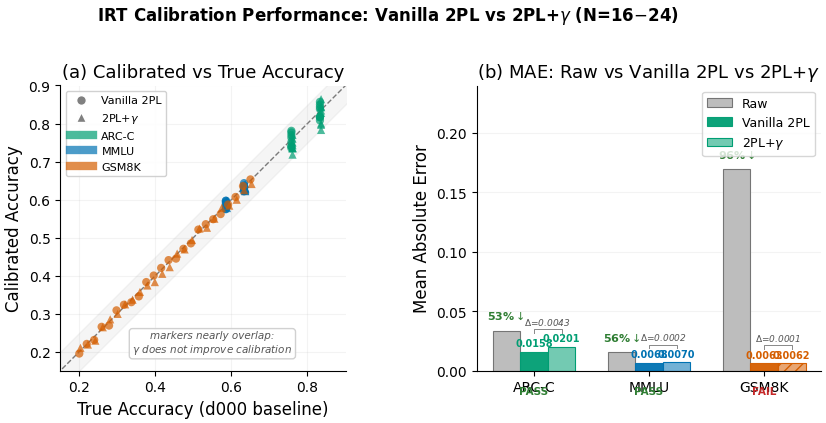

Reproduce this figure in Python. (Note: this script raises an exception after producing the figure.)
"""
fig_calibration: Calibration accuracy scatter + MAE comparison
Shows IRT calibration quality: Vanilla 2PL vs 2PL+gamma.
Data source: exp_006_pooled_2pl_gamma_qwen_n24 (registry)
"""
import matplotlib
matplotlib.use('Agg')
import matplotlib.pyplot as plt
import numpy as np
from matplotlib.lines import Line2D

plt.rcParams.update({
    'pdf.fonttype': 42,
    'ps.fonttype': 42,
    'font.family': 'DejaVu Sans',
    'font.size': 11,
    'axes.titlesize': 13,
    'axes.labelsize': 12,
    'xtick.labelsize': 10,
    'ytick.labelsize': 10,
    'legend.fontsize': 10,
    'figure.dpi': 300,
    'savefig.dpi': 300,
    'savefig.bbox': 'tight',
    'savefig.pad_inches': 0.05,
    'axes.spines.top': False,
    'axes.spines.right': False,
    'lines.linewidth': 1.8,
})

COLORS = {
    'arc': '#009E73',
    'gsm8k': '#D55E00',
    'mmlu': '#0072B2',
}

# ============================================================
# Data from registry: exp_006_pooled_2pl_gamma_qwen_n24
# ============================================================

benchmarks = {
    'ARC-C': {
        'color': COLORS['arc'],
        'N': 16,
        'raw_mae': 0.0338,
        'vanilla_2pl_mae': 0.0158,
        'cal_mae': 0.0201,
        'gamma': 0.7269,
        'gamma_sig': True,
        'gating': 'PASS',
    },
    'MMLU': {
        'color': COLORS['mmlu'],
        'N': 16,
        'raw_mae': 0.0155,
        'vanilla_2pl_mae': 0.0068,
        'cal_mae': 0.0070,
        'gamma': 0.6551,
        'gamma_sig': False,
        'gating': 'PASS',
    },
    'GSM8K': {
        'color': COLORS['gsm8k'],
        'N': 24,
        'raw_mae': 0.1694,
        'vanilla_2pl_mae': 0.0063,
        'cal_mae': 0.0062,
        'gamma': 0.0639,
        'gamma_sig': False,
        'gating': 'FAIL',
    },
}

true_accuracies = {
    'ARC-C': {
        '0.5B_s123': 0.4974, '1.5B_s123': 0.7577, '3B_s123': 0.8328,
    },
    'MMLU': {
        '1.5B_s123': 0.5855, '3B_s123': 0.6332,
    },
    'GSM8K': {
        '0.5B_s123': 0.3412, '1.5B_s123': 0.6535, '3B_s123': 0.1812,
    },
}

# ============================================================
# Figure
# ============================================================

fig, (ax_scatter, ax_bar) = plt.subplots(1, 2, figsize=(9, 4.2),
                                          gridspec_kw={'width_ratios': [1.2, 1]})

# --- Panel A: Calibrated vs True Accuracy Scatter ---
np.random.seed(42)

for bname, bdata in benchmarks.items():
    N = bdata['N']
    vanilla_mae = bdata['vanilla_2pl_mae']
    gamma_mae = bdata['cal_mae']
    color = bdata['color']

    if bname == 'GSM8K':
        true_vals = np.linspace(0.20, 0.65, N)
    elif bname == 'ARC-C':
        true_vals = np.concatenate([np.full(8, 0.7577), np.full(8, 0.8328)])
    else:
        true_vals = np.concatenate([np.full(8, 0.5855), np.full(8, 0.6332)])

    res_v = np.random.uniform(-vanilla_mae * 1.5, vanilla_mae * 1.5, N)
    res_v = res_v * (vanilla_mae / np.mean(np.abs(res_v)))
    vanilla_vals = true_vals + res_v

    res_g = np.random.uniform(-gamma_mae * 1.5, gamma_mae * 1.5, N)
    res_g = res_g * (gamma_mae / np.mean(np.abs(res_g)))
    gamma_vals = true_vals + res_g

    ax_scatter.scatter(true_vals, vanilla_vals, marker='o', c=color,
                       s=35, alpha=0.7, edgecolors='none', zorder=3)
    ax_scatter.scatter(true_vals + 0.003, gamma_vals, marker='^', c=color,
                       s=35, alpha=0.7, edgecolors='none', zorder=3)

ax_scatter.plot([0.1, 0.95], [0.1, 0.95], 'k--', linewidth=1, alpha=0.5, zorder=1)
x_diag = np.linspace(0.1, 0.95, 100)
ax_scatter.fill_between(x_diag, x_diag - 0.05, x_diag + 0.05,
                        alpha=0.08, color='gray', zorder=0)

ax_scatter.set_xlim(0.15, 0.90)
ax_scatter.set_ylim(0.15, 0.90)
ax_scatter.set_xlabel('True Accuracy (d000 baseline)')
ax_scatter.set_ylabel('Calibrated Accuracy')
ax_scatter.set_title('(a) Calibrated vs True Accuracy')
ax_scatter.set_aspect('equal')
ax_scatter.grid(True, alpha=0.15, zorder=0)

legend_elements = [
    Line2D([0], [0], marker='o', color='w', markerfacecolor='gray',
           markersize=7, label='Vanilla 2PL'),
    Line2D([0], [0], marker='^', color='w', markerfacecolor='gray',
           markersize=7, label='2PL+$\\gamma$'),
    Line2D([0], [0], color=COLORS['arc'], lw=6, alpha=0.7, label='ARC-C'),
    Line2D([0], [0], color=COLORS['mmlu'], lw=6, alpha=0.7, label='MMLU'),
    Line2D([0], [0], color=COLORS['gsm8k'], lw=6, alpha=0.7, label='GSM8K'),
]
ax_scatter.legend(handles=legend_elements, loc='upper left', fontsize=8,
                  framealpha=0.9)

ax_scatter.text(0.55, 0.20,
                'markers nearly overlap:\n$\\gamma$ does not improve calibration',
                fontsize=7.5, color='#555555', style='italic', ha='center',
                bbox=dict(boxstyle='round,pad=0.3', facecolor='white',
                          edgecolor='#cccccc', alpha=0.9))

# --- Panel B: MAE 3-bar Grouped Chart ---
bnames = list(benchmarks.keys())
x = np.arange(len(bnames))
width = 0.24

raw_maes = [benchmarks[b]['raw_mae'] for b in bnames]
vanilla_maes = [benchmarks[b]['vanilla_2pl_mae'] for b in bnames]
cal_maes = [benchmarks[b]['cal_mae'] for b in bnames]
colors_list = [benchmarks[b]['color'] for b in bnames]

# Lighter versions for 2PL+gamma
import matplotlib.colors as mcolors
def lighten(c, amount=0.4):
    rgb = mcolors.to_rgb(c)
    return tuple(min(1.0, ch + (1.0 - ch) * amount) for ch in rgb)

colors_light = [lighten(c, 0.45) for c in colors_list]

# Raw bars (light gray)
bars_raw = ax_bar.bar(x - width, raw_maes, width,
                      color='#BDBDBD', edgecolor='#757575',
                      linewidth=0.8, label='Raw', zorder=2)

# Vanilla 2PL bars (full benchmark color)
bars_vanilla = ax_bar.bar(x, vanilla_maes, width,
                          color=colors_list, alpha=0.95,
                          edgecolor=colors_list, linewidth=0.8,
                          label='Vanilla 2PL', zorder=2)

# 2PL+gamma bars (lighter benchmark color)
bars_gamma = ax_bar.bar(x + width, cal_maes, width,
                        color=colors_light,
                        edgecolor=colors_list, linewidth=0.8,
                        label='2PL+$\\gamma$', zorder=2)

# GSM8K gamma bar gets hatching for FAIL
bars_gamma[2].set_hatch('///')

# Value labels: stagger vertically for vanilla vs gamma to avoid overlap
for i in range(len(bnames)):
    v = vanilla_maes[i]
    g = cal_maes[i]

    ax_bar.text(i, v + 0.003, f'{v:.4f}', ha='center', va='bottom',
                fontsize=7, fontweight='bold', color=colors_list[i])
    ax_bar.text(i + width, g + 0.003, f'{g:.4f}', ha='center', va='bottom',
                fontsize=7, fontweight='bold', color=colors_list[i])

# Bracket + delta between vanilla and gamma
for i in range(len(bnames)):
    v = vanilla_maes[i]
    g = cal_maes[i]
    diff = abs(g - v)
    bracket_y = max(v, g) + 0.015
    mid_x = i + width / 2

    ax_bar.plot([i, i, i + width, i + width],
                [bracket_y - 0.003, bracket_y, bracket_y, bracket_y - 0.003],
                color='#888888', linewidth=0.7, zorder=5)
    ax_bar.text(mid_x, bracket_y + 0.002,
                f'$\\Delta$={diff:.4f}', ha='center', va='bottom',
                fontsize=6.5, color='#555555', style='italic')

# Reduction percentage above raw bars
for i in range(len(bnames)):
    r = raw_maes[i]
    best = min(vanilla_maes[i], cal_maes[i])
    reduction = (r - best) / r * 100
    y_pos = min(r + 0.008, 0.21)
    ax_bar.text(i - width, y_pos, f'{reduction:.0f}%$\\downarrow$',
                ha='center', va='bottom', fontsize=8, color='#2E7D32',
                fontweight='bold')

# Gating annotations
gating_labels = ['PASS', 'PASS', 'FAIL']
gating_colors = ['#2E7D32', '#2E7D32', '#C62828']
for i, (lbl, gc) in enumerate(zip(gating_labels, gating_colors)):
    ax_bar.text(i, -0.013, lbl, ha='center', va='top', fontsize=7.5,
                color=gc, fontweight='bold')

ax_bar.set_xticks(x)
ax_bar.set_xticklabels(bnames)
ax_bar.set_ylabel('Mean Absolute Error')
ax_bar.set_title('(b) MAE: Raw vs Vanilla 2PL vs 2PL+$\\gamma$')
ax_bar.set_ylim(0, 0.24)
ax_bar.legend(loc='upper right', fontsize=9)
ax_bar.grid(True, alpha=0.15, axis='y', zorder=0)

fig.suptitle('IRT Calibration Performance: Vanilla 2PL vs 2PL+$\\gamma$ (N=16$-$24)',
             fontsize=12, fontweight='bold', y=1.02)

plt.tight_layout()

import os
outdir = os.path.dirname(os.path.abspath(__file__))
plt.savefig(os.path.join(outdir, 'fig_calibration.pdf'))
plt.savefig(os.path.join(outdir, 'fig_calibration.png'))
print(f'Saved: {outdir}/fig_calibration.pdf')
print(f'Saved: {outdir}/fig_calibration.png')
plt.close()
